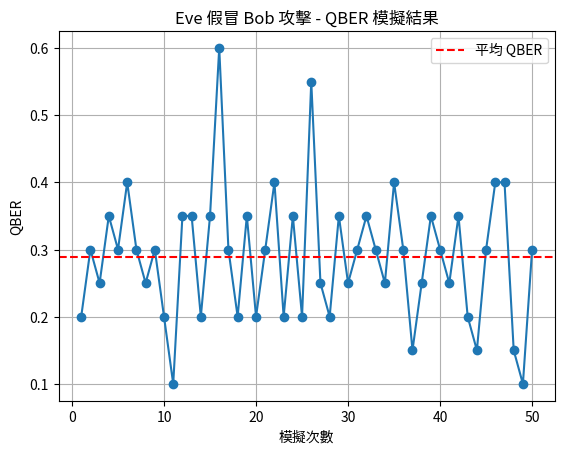

The script that saved this image: (Note: this script raises an exception after producing the figure.)
# eve_qber_simulation.py
# 模擬多次 Eve 假冒 Bob 攻擊，並繪製 QBER 變化圖

import random
import matplotlib.pyplot as plt

def eve_impostor_attack(length=20):
    """
    Eve 假冒 Bob 的攻擊模型
    - Alice 產生隨機比特
    - Eve 以 30% 機率翻轉比特
    - 回傳單次攻擊的 QBER
    """
    alice_bits = [random.choice([0, 1]) for _ in range(length)]  
    eve_bits = [bit if random.random() > 0.3 else 1 - bit for bit in alice_bits]
    qber = sum(1 for a, e in zip(alice_bits, eve_bits) if a != e) / length
    return qber

def simulate_attacks(runs=50, length=20):
    """
    執行多次攻擊模擬，統計平均 QBER
    """
    qber_values = [eve_impostor_attack(length) for _ in range(runs)]
    avg_qber = sum(qber_values) / runs
    return avg_qber, qber_values

def plot_qber(qber_values):
    """
    繪製 QBER 變化圖，並存檔到 images 資料夾
    """
    plt.plot(range(1, len(qber_values) + 1), qber_values, marker='o')
    plt.axhline(y=sum(qber_values) / len(qber_values), color='r', linestyle='--', label='平均 QBER')
    plt.xlabel("模擬次數")
    plt.ylabel("QBER")
    plt.title("Eve 假冒 Bob 攻擊 - QBER 模擬結果")
    plt.legend()
    plt.grid(True)
    plt.savefig("images/eve_qber_simulation.png")
    plt.show()

def main():
    random.seed(42)  # 確保結果可重現
    runs = 50
    avg_qber, qber_values = simulate_attacks(runs=runs, length=20)
    print(f"[Eve 假冒 Bob 攻擊] 模擬次數: {runs}")
    print(f"各次 QBER: {qber_values}")
    print(f"平均 QBER = {avg_qber:.2f}")
    plot_qber(qber_values)

if __name__ == "__main__":
    main()
